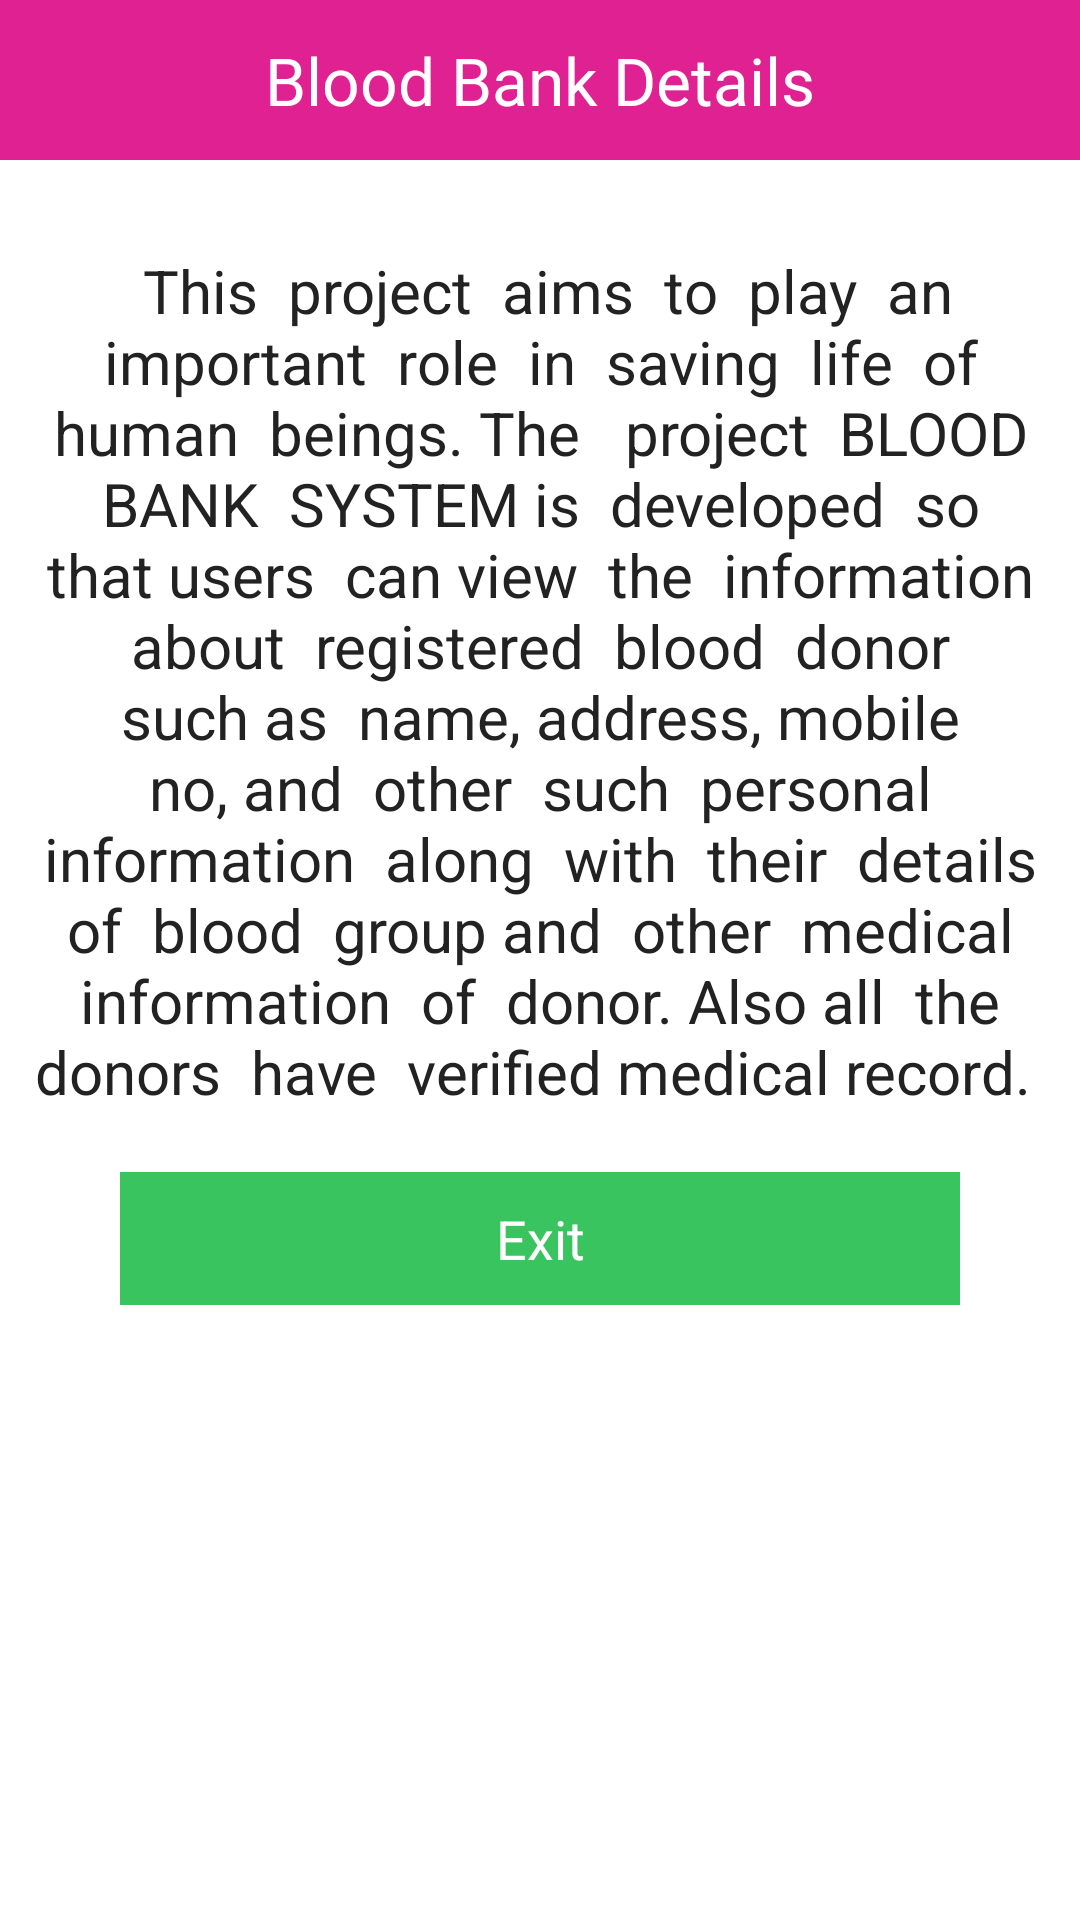

This screen was rendered from an Android layout file. Write that file and the resources it references.
<!-- AndroidManifest.xml: application theme MyMaterialTheme -->
<!-- res/layout/bloodbankdetails.xml -->
<?xml version="1.0" encoding="utf-8"?>
<LinearLayout xmlns:android="http://schemas.android.com/apk/res/android"
    android:orientation="vertical" android:layout_width="match_parent"
    android:layout_height="match_parent"
    android:background="@android:color/white">
    <RelativeLayout
        android:layout_width="match_parent"
        android:layout_height="wrap_content"
        android:background="@color/blue"
        android:orientation="horizontal">


        <TextView
            android:layout_width="match_parent"
            android:layout_height="wrap_content"
            android:layout_centerVertical="true"
            android:layout_weight="1"
            android:background="@color/blue"
            android:gravity="center"
            android:padding="12dp"
            android:text="Blood Bank Details"
            android:textColor="@android:color/white"
            android:textSize="22sp" />

        <ImageButton
            android:id="@+id/logout"
            android:layout_width="40dp"
            android:layout_height="40dp"
            android:layout_centerVertical="true"
            android:layout_gravity="center"
            android:background="@null"
            android:src="@drawable/back_arrow_icon" />
    </RelativeLayout>
    <TextView
        android:layout_width="wrap_content"
        android:layout_height="wrap_content"
        android:textColor="@color/black"
        android:layout_marginLeft="10dp"
        android:layout_marginRight="10dp"
        android:textSize="20dp"
        android:layout_marginTop="30dp"
        android:gravity="center"
        android:text=" This  project  aims  to  play  an  important  role  in  saving  life  of  human  beings. The   project  BLOOD  BANK  SYSTEM is  developed  so  that users  can view  the  information  about  registered  blood  donor such as  name, address, mobile no, and  other  such  personal information  along  with  their  details of  blood  group and  other  medical  information  of  donor. Also all  the  donors  have  verified medical record.
" />

    <TextView
        android:id="@+id/exit"
        android:layout_width="match_parent"
        android:layout_height="wrap_content"
        android:textSize="18dp"
        android:padding="10dp"
        android:gravity="center"
        android:layout_marginLeft="40dp"
        android:layout_marginRight="40dp"
        android:layout_marginTop="20dp"
        android:textColor="@android:color/white"
        android:background="@drawable/btn"
        android:text="Exit" />

</LinearLayout>
<!-- resources referenced by this layout -->
<resources>
  <color name="black">#222222</color>
  <color name="blue">#E02191</color>
  <!-- drawable btn (drawable) -->
  <?xml version="1.0" encoding="utf-8"?>
  <selector xmlns:android="http://schemas.android.com/apk/res/android">
      <item android:drawable="@color/grayhint" android:state_selected="true" />
      <item android:drawable="@color/grayhint" android:state_pressed="true" />
      <item android:drawable="@color/green" />
  </selector>
  <style name="MyMaterialTheme" parent="MyMaterialTheme.Base">
  
      </style>
  <color name="grayhint">#c1c1c1</color>
  <color name="green">#3AC45F</color>
  <style name="MyMaterialTheme.Base" parent="Theme.AppCompat.Light.DarkActionBar">
          <item name="windowNoTitle">true</item>
          <item name="windowActionBar">false</item>
      </style>
</resources>
